Labelled photos from "datasets", an image-classification folder in CapstoneFresheats/ML-FreshEats. The possible labels are: apel segar, apel tidak segar, jeruk segar, jeruk tidak segar, pisang segar, pisang tidak segar.

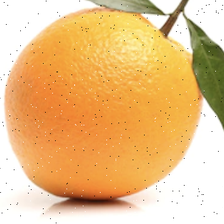
Label: jeruk segar

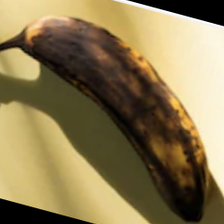
Label: pisang tidak segar

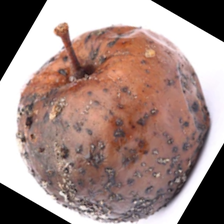
Label: apel tidak segar

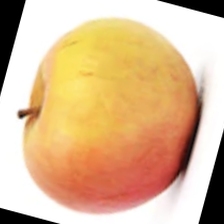
Label: apel segar

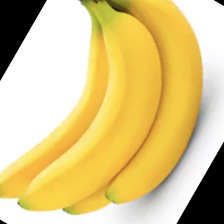
Label: pisang segar

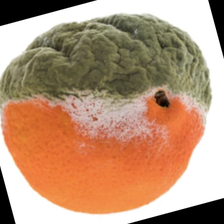
Label: jeruk tidak segar
